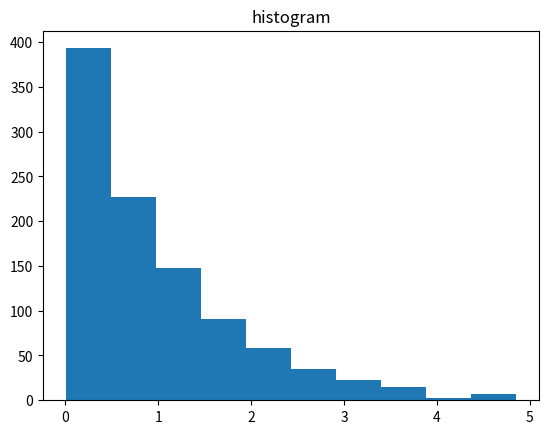

Generate this figure with matplotlib:
import numpy as np
import random
from matplotlib import pyplot as plt
from math import e

#first part
#print(np.random.normal(5,2,10))

#second part
#PFD=e^(-x) with range of [0,5]
#CDF is -e^(-x) so yrange is [-1,-e^(-5)]
ys=[]

for i in range(0,1000):
    ys.append(random.random()*(-e**(-5)+1)-1)
#print(ys)

#inverse CDF is -ln(-y)
xs=[-np.log(-y) for y in ys]
#print(xs)

#plot to check if it looks ok
plt.hist(xs)
plt.title("histogram")
plt.show()
